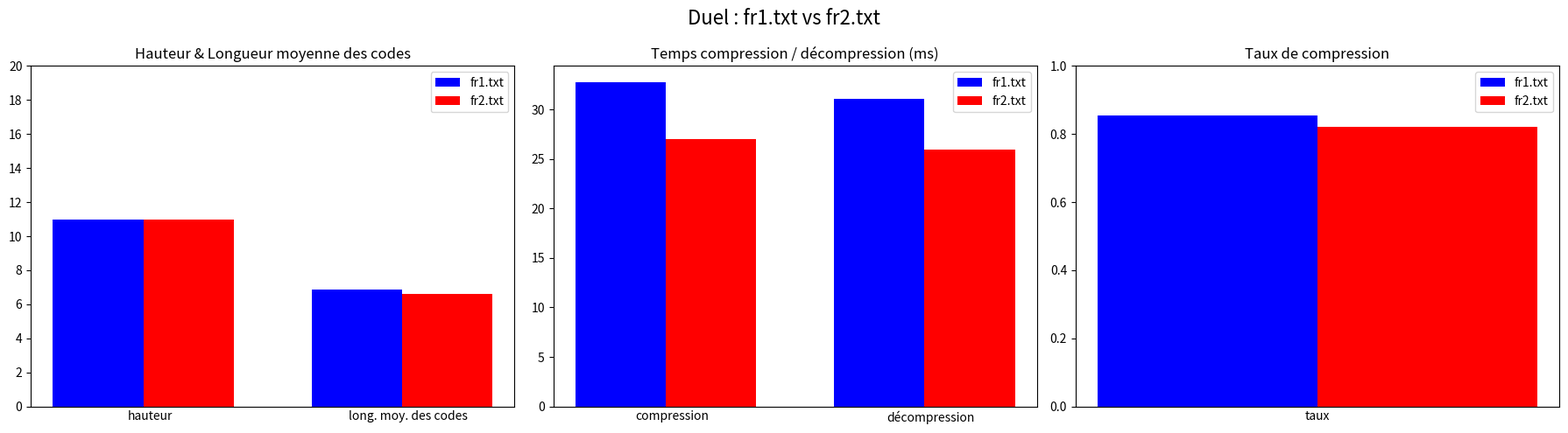
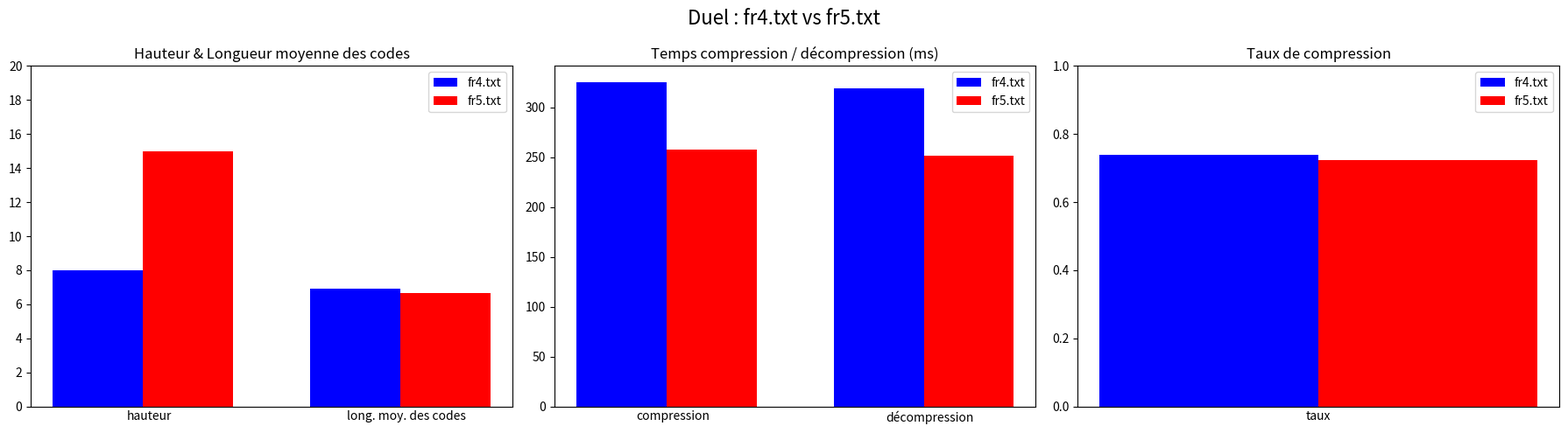
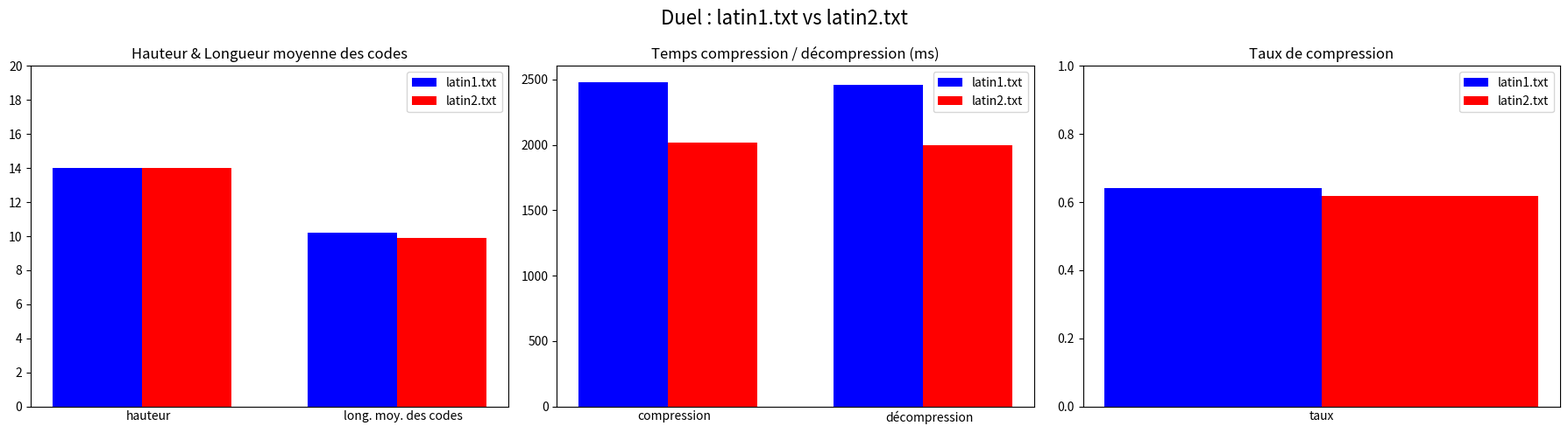

Here is the Python script that generated these plots, in order:
import matplotlib.pyplot as plt
import numpy as np

# -------------------------------
# Données
# -------------------------------

data = {
    "fr1.txt": {
        "hauteur": 11,
        "longueur moyenne des codes": 6.87,
        "compression": 32.748,
        "decompression": 31.035,
        "taux": 0.85382
    },
    "fr2.txt": {
        "hauteur": 11,
        "longueur moyenne des codes": 6.61,
        "compression": 27.016,
        "decompression": 25.901,
        "taux": 0.82005
    },
    "fr3.txt": {
        "hauteur": 8,
        "longueur moyenne des codes": 6.93,
        "compression": 165.142,
        "decompression": 155.511,
        "taux": 0.76569
    },
    "fr4.txt": {
        "hauteur": 8,
        "longueur moyenne des codes": 6.94,
        "compression": 325.259,
        "decompression": 319.351,
        "taux": 0.73997
    },
    "fr5.txt": {
        "hauteur": 15,
        "longueur moyenne des codes": 6.66,
        "compression": 257.875,
        "decompression": 251.524,
        "taux": 0.72462
    },
    "latin1.txt": {
        "hauteur": 14,
        "longueur moyenne des codes": 10.20,
        "compression": 2480.124,
        "decompression": 2461.664,
        "taux": 0.64208
    },
    "latin2.txt": {
        "hauteur": 14,
        "longueur moyenne des codes": 9.92,
        "compression": 2016.592,
        "decompression": 1999.452,
        "taux": 0.61736
    }
}

duels = [
    ("fr1.txt", "fr2.txt"),
    ("fr4.txt", "fr5.txt"),
    ("latin1.txt", "latin2.txt"),
]

# -------------------------------
# Fonction pour tracer un duel
# -------------------------------

def plot_duel(file1, file2):

    fig, axes = plt.subplots(1, 3, figsize=(18, 5))
    fig.suptitle(f"Duel : {file1} vs {file2}", fontsize=16)

    # Largeur des barres
    width = 0.35  
    x = np.arange(2)  # toujours 2 fichiers

    # ----- 1) Hauteur + Longueur -----
    ax = axes[0]
    ax.bar([0], data[file1]["hauteur"], width, label=file1, color="blue")
    ax.bar([0 + width], data[file2]["hauteur"], width, label=file2, color="red")
    ax.bar([1], data[file1]["longueur moyenne des codes"], width, color="blue")
    ax.bar([1 + width], data[file2]["longueur moyenne des codes"], width, color="red")

    ax.set_xticks([0.2, 1.2])
    ax.set_xticklabels(["hauteur", "long. moy. des codes"])
    ax.set_title("Hauteur & Longueur moyenne des codes")
    ax.tick_params(axis='x', which='both', length=0)
    ax.set_ylim(0, 20)
    ax.set_yticks(range(0, 20+1, 2))
    ax.legend()

    # ----- 2) Compression + Décompression -----
    ax = axes[1]
    ax.bar([0], data[file1]["compression"], width, label=file1, color="blue")
    ax.bar([0 + width], data[file2]["compression"], width, label=file2, color="red")
    ax.bar([1], data[file1]["decompression"], width, color="blue")
    ax.bar([1 + width], data[file2]["decompression"], width, color="red")

    ax.set_xticks([0.2, 1.2])
    ax.set_xticklabels(["compression", "décompression"])
    ax.set_title("Temps compression / décompression (ms)")
    ax.tick_params(axis='x', which='both', length=0)
    ax.legend()

    # ----- 3) Taux de compression -----
    ax = axes[2]
    ax.bar([0], data[file1]["taux"], width, label=file1, color="blue")
    ax.bar([0 + width], data[file2]["taux"], width, label=file2, color="red")

    ax.set_xticks([0.175])
    ax.set_xticklabels(["taux"])
    ax.set_title("Taux de compression")
    ax.tick_params(axis='x', which='both', length=0)
    ax.set_ylim(0, 1)
    ax.legend()

    plt.tight_layout()
    plt.show()


# -------------------------------
# Exécute les 3 duels
# -------------------------------
for f1, f2 in duels:
    plot_duel(f1, f2)
